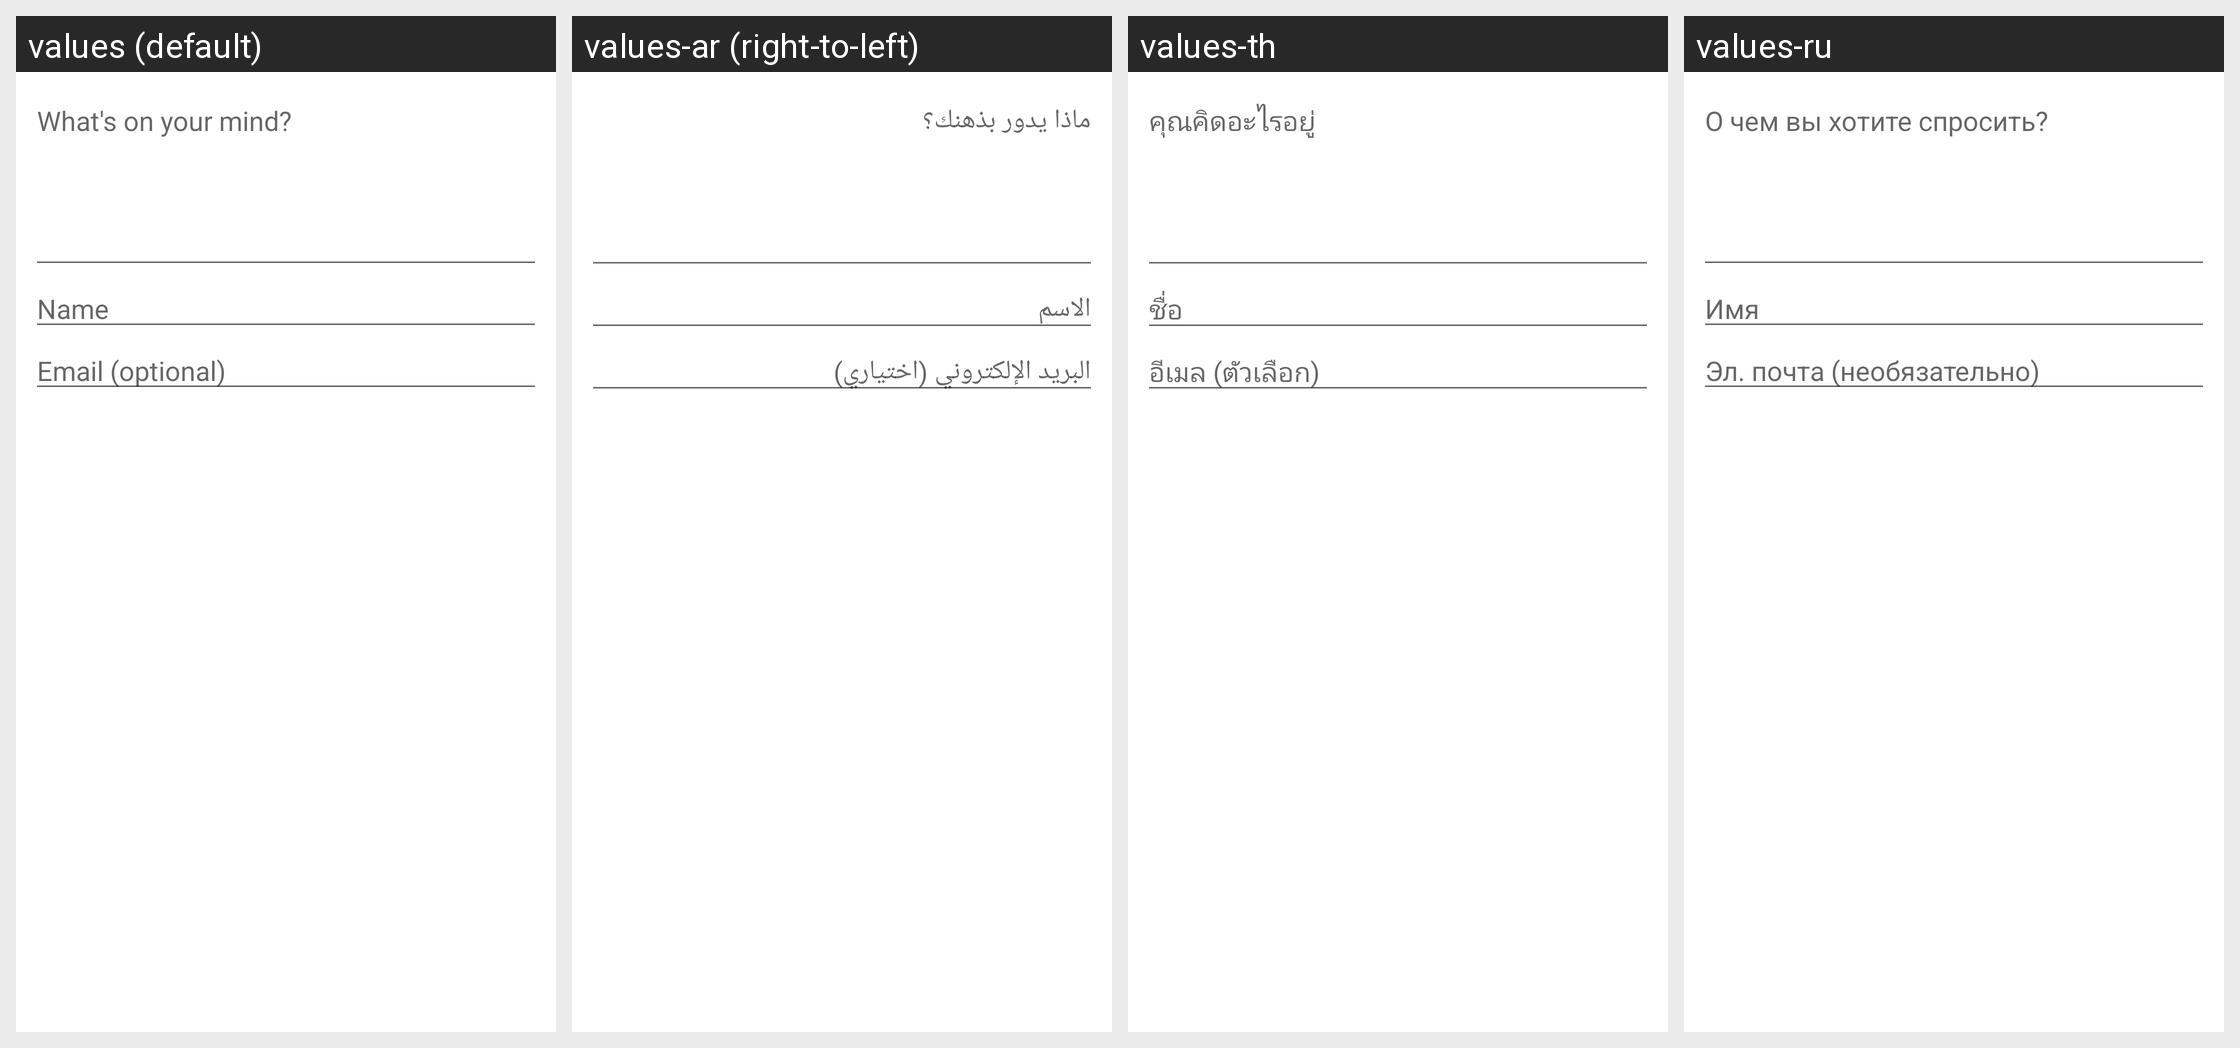

Translations of the strings shown on this Android screen, per locale in the grid:
Android screen res/layout/hs__new_conversation_fragment.xml rendered under 4 locales, left to right: values (default), values-ar (right-to-left), values-th, values-ru. Device: Nexus 5 (rendered at 1080×1920; each locale shown at half size, 540×960, under a caption strip naming it); theme Theme.MaterialComponents.DayNight.NoActionBar.
Other locales in the repository, not shown: values-af, values-am, values-az, values-be, values-bg, values-bn, values-bs, values-ca, values-cs, values-da, values-de, values-el, values-en-rGB, values-es, values-es-rUS, values-et, values-eu, values-fa, values-fi, values-fr, values-fr-rCA, values-gl, values-gu, values-hi, values-hr, values-hu, values-hy, values-in, values-is, values-it, values-iw, values-ja, values-ka, values-kk, values-km, values-kn, values-ko, values-ky, values-lo, values-lt, values-lv, values-mk, values-ml, values-mn, values-mr, values-ms, values-my, values-nb, values-ne, values-nl, values-pa, values-pl, values-pt-rBR, values-pt-rPT, values-ro, values-si, values-sk, values-sl, values-sq, values-sr, values-sv, values-sw, values-ta, values-te, values-tl, values-tr, values-uk, values-ur, values-uz, values-vi, values-zh-rCN, values-zh-rHK, values-zh-rTW, values-zu.
Strings drawn on this screen, with the default value and each locale's value (text and hints the layout hard-codes, and strings that could not be matched under every locale, appear in the picture but are not listed):

hs__new_conversation_hint
  values: What's on your mind?
  values-ar: ماذا يدور بذهنك؟
  values-th: คุณคิดอะไรอยู่
  values-ru: О чем вы хотите спросить?

hs__username_hint
  values: Name
  values-ar: الاسم
  values-th: ชื่อ
  values-ru: Имя

hs__email_hint
  values: Email (optional)
  values-ar: البريد الإلكتروني (اختياري)
  values-th: อีเมล (ตัวเลือก)
  values-ru: Эл. почта (необязательно)
